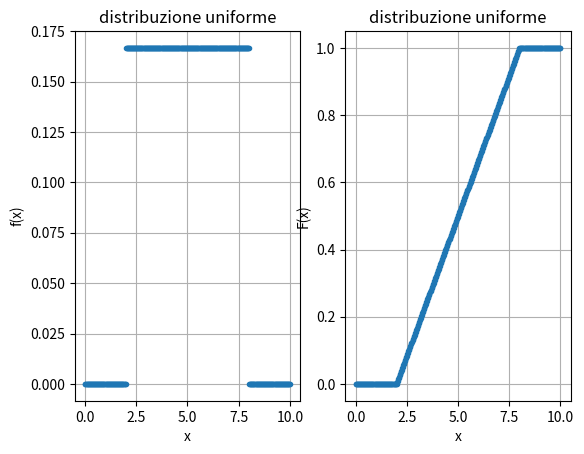

This chart was generated by the following Python code:
import numpy as np
import matplotlib.pyplot as plt



# Parametri della distribuzione
a = 2
# estremo sinistro
b = 8
# estremo destro
# Asse x
x = np.linspace(a - 2, b + 2, 400)
# np.linspace(start, stop, num)  Genera num numeri “spaziati in modo uniforme” tra start e stop (inclusi).

# PDF della distribuzione uniforme
pdf = np.where((x >= a) & (x <= b),   1 / (b - a),   0)
# np.where(condizione, valore_se_vero, valore_se_falso)

# Grafico
# plt.figure()
# plt.plot(x, pdf,'.')
# plt.title(f"PDF - Distribuzione Uniforme U({a}, {b})")
# plt.xlabel("x")
# plt.ylabel("f(x)")
# plt.grid()
# plt.show()

#oppure

from scipy.stats import uniform

valori_X = np.linspace(a - 2, b + 2, 400)
pdf_2 = uniform.pdf(valori_X, loc=2, scale=6) # a=loc b=loc+scale

cdf_2 = uniform.cdf(valori_X, loc=2, scale=6) # a=loc b=loc+scale
# cdf_uniform = np.where(x < 0, 0, np.where(x > 1, 1, x))

plt.figure()
plt.subplot(1,2,1)
plt.plot(valori_X, pdf_2, '.')
plt.title('distribuzione uniforme')
plt.xlabel('x')
plt.ylabel('f(x)')
plt.grid()

plt.subplot(1,2,2)
plt.plot(valori_X, cdf_2, '.')
plt.title('distribuzione uniforme')
plt.xlabel('x')
plt.ylabel('F(x)')
plt.grid()
plt.show()

# # np.random.uniform(low, high, size)
# # dove:
#     # low → valore minimo (INCLUSO)
#     # high → valore massimo (ESCLUSO)
#     # size → quante estrazioni vuoi


a= 2
b= 8
n_estrazioni = 50000

# Simulazione di una variabile uniforme U(a, b)

dati_simulati = np.random.uniform(a, b, n_estrazioni)


valori_X = np.linspace(a, b, 300)    # Asse valori_X per la densità teorica

pdf = np.ones_like(valori_X) / (b - a)   # crea un array di 1, con stessa lungezza di valori_X

# pdf = [1/(b-a), 1/(b-a), 1/(b-a), ..., 1/(b-a)]

# plt.figure(figsize=(8,5))

# # Istogramma normalizzato (density=True)

# plt.hist(dati_simulati, bins=40, density=True)
# # bins: in quante parti divido l’asse x
# # density=True --> l’area totale dell’istogramma = 1

# # Curva della PDF teorica
# plt.plot(valori_X, pdf)
# plt.xlabel("valori_X")
# plt.ylabel("Densità")
# plt.title("Distribuzione Uniforme U(a, b) simulata")
# plt.grid(True)
# plt.show()

print(dati_simulati.var())

var_teorica = (b-a)**2 / 12
print(var_teorica)



# PDF	uniform.pdf(x, loc=a, scale=b-a)
# CDF	uniform.cdf(x, loc=a, scale=b-a)
# PPF	uniform.ppf(p, loc=a, scale=b-a)
# RVS	uniform.rvs(loc=a, scale=b-a, size=n)

#  Parametri:
#     a = inizio intervallo
#     b = a + scale
